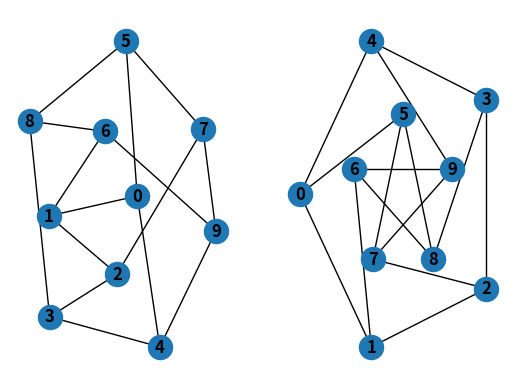
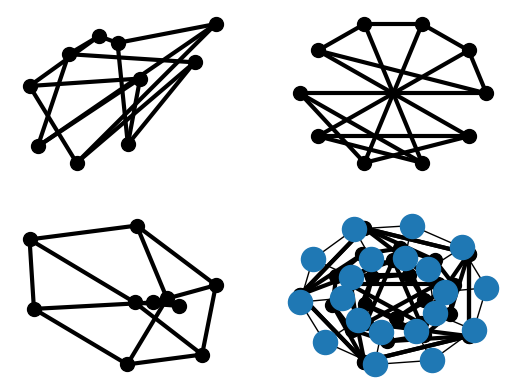

Reproduce these figures in Python, in order. (Note: this script raises an exception after producing the figures.)
#!/usr/bin/env python3

#-------------------------------------------------------------------------------


print ("\n")
print ("..... 01 .... \n")

import sys
#sys.path.append ("../networkx-networkx-2.8.8")

print ("sys.path = ",  sys.path)

print ("..... 02 .... \n")

import os
print (os.environ.get ('PYTHONPATH', ''))

#exit ()
#__path__.append(os.path.join(os.path.dirname(__file__), "utils"))

print ("..... 03 .... \n")

#exit ()

#-------------------------------------------------------------------------------
# ## Tutorial
#
# This guide can help you start working with NetworkX.
#
# ### Creating a graph
#
# Create an empty graph with no nodes and no edges.

import networkx as nx
G = nx.Graph()

#exit ()


# By definition, a `Graph` is a collection of nodes (vertices) along with
# identified pairs of nodes (called edges, links, etc).  In NetworkX, nodes can
# be any [hashable](https://docs.python.org/3/glossary.html#term-hashable) object e.g., a text string, an image, an XML object,
# another Graph, a customized node object, etc.
#
# # Nodes
#
# The graph `G` can be grown in several ways.  NetworkX includes many
# graph generator functions and
# facilities to read and write graphs in many formats.
# To get started though we’ll look at simple manipulations.  You can add one node
# at a time,

G.add_node(1)

# or add nodes from any [iterable](https://docs.python.org/3/glossary.html#term-iterable) container, such as a list

G.add_nodes_from([2, 3])

# You can also add nodes along with node
# attributes if your container yields 2-tuples of the form
# `(node, node_attribute_dict)`:
#
# ```
# >>> G.add_nodes_from([
# ...     (4, {"color": "red"}),
# ...     (5, {"color": "green"}),
# ... ])
# ```
#
# Node attributes are discussed further below.
#
# Nodes from one graph can be incorporated into another:

H = nx.path_graph(10)
G.add_nodes_from(H)

# `G` now contains the nodes of `H` as nodes of `G`.
# In contrast, you could use the graph `H` as a node in `G`.

G.add_node(H)

# The graph `G` now contains `H` as a node.  This flexibility is very powerful as
# it allows graphs of graphs, graphs of files, graphs of functions and much more.
# It is worth thinking about how to structure your application so that the nodes
# are useful entities.  Of course you can always use a unique identifier in `G`
# and have a separate dictionary keyed by identifier to the node information if
# you prefer.
#
# # Edges
#
# `G` can also be grown by adding one edge at a time,

G.add_edge(1, 2)
e = (2, 3)
G.add_edge(*e)  # unpack edge tuple*

# by adding a list of edges,

G.add_edges_from([(1, 2), (1, 3)])

# or by adding any ebunch of edges.  An *ebunch* is any iterable
# container of edge-tuples.  An edge-tuple can be a 2-tuple of nodes or a 3-tuple
# with 2 nodes followed by an edge attribute dictionary, e.g.,
# `(2, 3, {'weight': 3.1415})`.  Edge attributes are discussed further
# below.

G.add_edges_from(H.edges)

# There are no complaints when adding existing nodes or edges. For example,
# after removing all nodes and edges,

G.clear()

# we add new nodes/edges and NetworkX quietly ignores any that are
# already present.

G.add_edges_from([(1, 2), (1, 3)])
G.add_node(1)
G.add_edge(1, 2)
G.add_node("spam")        # adds node "spam"
G.add_nodes_from("spam")  # adds 4 nodes: 's', 'p', 'a', 'm'
G.add_edge(3, 'm')

# At this stage the graph `G` consists of 8 nodes and 3 edges, as can be seen by:

G.number_of_nodes()
G.number_of_edges()

DG = nx.DiGraph()
DG.add_edge(2, 1)   # adds the nodes in order 2, 1
DG.add_edge(1, 3)
DG.add_edge(2, 4)
DG.add_edge(1, 2)
assert list(DG.successors(2)) == [1, 4]
assert list(DG.edges) == [(2, 1), (2, 4), (1, 3), (1, 2)]

# # Examining elements of a graph
#
# We can examine the nodes and edges. Four basic graph properties facilitate
# reporting: `G.nodes`, `G.edges`, `G.adj` and `G.degree`.  These
# are set-like views of the nodes, edges, neighbors (adjacencies), and degrees
# of nodes in a graph. They offer a continually updated read-only view into
# the graph structure. They are also dict-like in that you can look up node
# and edge data attributes via the views and iterate with data attributes
# using methods `.items()`, `.data()`.
# If you want a specific container type instead of a view, you can specify one.
# Here we use lists, though sets, dicts, tuples and other containers may be
# better in other contexts.

list(G.nodes)
list(G.edges)
list(G.adj[1])  # or list(G.neighbors(1))
G.degree[1]  # the number of edges incident to 1

# One can specify to report the edges and degree from a subset of all nodes
# using an nbunch. An *nbunch* is any of: `None` (meaning all nodes),
# a node, or an iterable container of nodes that is not itself a node in the
# graph.

G.edges([2, 'm'])
G.degree([2, 3])

# # Removing elements from a graph
#
# One can remove nodes and edges from the graph in a similar fashion to adding.
# Use methods
# `Graph.remove_node()`,
# `Graph.remove_nodes_from()`,
# `Graph.remove_edge()`
# and
# `Graph.remove_edges_from()`, e.g.

G.remove_node(2)
G.remove_nodes_from("spam")
list(G.nodes)
G.remove_edge(1, 3)

# # Using the graph constructors
#
# Graph objects do not have to be built up incrementally - data specifying
# graph structure can be passed directly to the constructors of the various
# graph classes.
# When creating a graph structure by instantiating one of the graph
# classes you can specify data in several formats.

G.add_edge(1, 2)
H = nx.DiGraph(G)  # create a DiGraph using the connections from G
list(H.edges())
edgelist = [(0, 1), (1, 2), (2, 3)]
H = nx.Graph(edgelist)  # create a graph from an edge list
list(H.edges())
adjacency_dict = {0: (1, 2), 1: (0, 2), 2: (0, 1)}
H = nx.Graph(adjacency_dict)  # create a Graph dict mapping nodes to nbrs
list(H.edges())

# # What to use as nodes and edges
#
# You might notice that nodes and edges are not specified as NetworkX
# objects.  This leaves you free to use meaningful items as nodes and
# edges. The most common choices are numbers or strings, but a node can
# be any hashable object (except `None`), and an edge can be associated
# with any object `x` using `G.add_edge(n1, n2, object=x)`.
#
# As an example, `n1` and `n2` could be protein objects from the RCSB Protein
# Data Bank, and `x` could refer to an XML record of publications detailing
# experimental observations of their interaction.
#
# We have found this power quite useful, but its abuse
# can lead to surprising behavior unless one is familiar with Python.
# If in doubt, consider using `convert_node_labels_to_integers()` to obtain
# a more traditional graph with integer labels.
#
# # Accessing edges and neighbors
#
# In addition to the views `Graph.edges`, and `Graph.adj`,
# access to edges and neighbors is possible using subscript notation.

G = nx.Graph([(1, 2, {"color": "yellow"})])
G[1]  # same as G.adj[1]
G[1][2]
G.edges[1, 2]

# You can get/set the attributes of an edge using subscript notation
# if the edge already exists.

G.add_edge(1, 3)
G[1][3]['color'] = "blue"
G.edges[1, 2]['color'] = "red"
G.edges[1, 2]

# Fast examination of all (node, adjacency) pairs is achieved using
# `G.adjacency()`, or `G.adj.items()`.
# Note that for undirected graphs, adjacency iteration sees each edge twice.

FG = nx.Graph()
FG.add_weighted_edges_from([(1, 2, 0.125), (1, 3, 0.75), (2, 4, 1.2), (3, 4, 0.375)])
for n, nbrs in FG.adj.items():
   for nbr, eattr in nbrs.items():
       wt = eattr['weight']
       if wt < 0.5: print(f"({n}, {nbr}, {wt:.3})")

# Convenient access to all edges is achieved with the edges property.

for (u, v, wt) in FG.edges.data('weight'):
    if wt < 0.5:
        print(f"({u}, {v}, {wt:.3})")

# # Adding attributes to graphs, nodes, and edges
#
# Attributes such as weights, labels, colors, or whatever Python object you like,
# can be attached to graphs, nodes, or edges.
#
# Each graph, node, and edge can hold key/value attribute pairs in an associated
# attribute dictionary (the keys must be hashable).  By default these are empty,
# but attributes can be added or changed using `add_edge`, `add_node` or direct
# manipulation of the attribute dictionaries named `G.graph`, `G.nodes`, and
# `G.edges` for a graph `G`.
#
# ## Graph attributes
#
# Assign graph attributes when creating a new graph

G = nx.Graph(day="Friday")
G.graph

# Or you can modify attributes later

G.graph['day'] = "Monday"
G.graph

# # Node attributes
#
# Add node attributes using `add_node()`, `add_nodes_from()`, or `G.nodes`

G.add_node(1, time='5pm')
G.add_nodes_from([3], time='2pm')
G.nodes[1]
G.nodes[1]['room'] = 714
G.nodes.data()

# Note that adding a node to `G.nodes` does not add it to the graph, use
# `G.add_node()` to add new nodes. Similarly for edges.
#
# # Edge Attributes
#
# Add/change edge attributes using `add_edge()`, `add_edges_from()`,
# or subscript notation.

G.add_edge(1, 2, weight=4.7 )
G.add_edges_from([(3, 4), (4, 5)], color='red')
G.add_edges_from([(1, 2, {'color': 'blue'}), (2, 3, {'weight': 8})])
G[1][2]['weight'] = 4.7
G.edges[3, 4]['weight'] = 4.2

# The special attribute `weight` should be numeric as it is used by
# algorithms requiring weighted edges.
#
#  Directed graphs
#
# The `DiGraph` class provides additional methods and properties specific
# to directed edges, e.g.,
# `DiGraph.out_edges`, `DiGraph.in_degree`,
# `DiGraph.predecessors`, `DiGraph.successors` etc.
# To allow algorithms to work with both classes easily, the directed versions of
# `neighbors` is equivalent to
# `successors` while `degree` reports the sum
# of `in_degree` and `out_degree` even though that may feel inconsistent at times.

DG = nx.DiGraph()
DG.add_weighted_edges_from([(1, 2, 0.5), (3, 1, 0.75)])
DG.out_degree(1, weight='weight')
DG.degree(1, weight='weight')
list(DG.successors(1))
list(DG.neighbors(1))

# Some algorithms work only for directed graphs and others are not well
# defined for directed graphs.  Indeed the tendency to lump directed
# and undirected graphs together is dangerous.  If you want to treat
# a directed graph as undirected for some measurement you should probably
# convert it using `Graph.to_undirected()` or with

H = nx.Graph(G)  # create an undirected graph H from a directed graph G

# # Multigraphs
#
# NetworkX provides classes for graphs which allow multiple edges
# between any pair of nodes.  The `MultiGraph` and
# `MultiDiGraph`
# classes allow you to add the same edge twice, possibly with different
# edge data.  This can be powerful for some applications, but many
# algorithms are not well defined on such graphs.
# Where results are well defined,
# e.g., `MultiGraph.degree()` we provide the function.  Otherwise you
# should convert to a standard graph in a way that makes the measurement
# well defined.

MG = nx.MultiGraph()
MG.add_weighted_edges_from([(1, 2, 0.5), (1, 2, 0.75), (2, 3, 0.5)])
dict(MG.degree(weight='weight'))
GG = nx.Graph()
for n, nbrs in MG.adjacency():
   for nbr, edict in nbrs.items():
       minvalue = min([d['weight'] for d in edict.values()])
       GG.add_edge(n, nbr, weight = minvalue)

nx.shortest_path(GG, 1, 3)

# # Graph generators and graph operations
#
# In addition to constructing graphs node-by-node or edge-by-edge, they
# can also be generated by
#
# ## 1. Applying classic graph operations, such as:
#
# ## 2. Using a call to one of the classic small graphs, e.g.,
#
# ## 3. Using a (constructive) generator for a classic graph, e.g.,
#
# like so:

K_5 = nx.complete_graph(5)
K_3_5 = nx.complete_bipartite_graph(3, 5)
barbell = nx.barbell_graph(10, 10)
lollipop = nx.lollipop_graph(10, 20)

# # 4. Using a stochastic graph generator, e.g,
#
# like so:

er = nx.erdos_renyi_graph(100, 0.15)
ws = nx.watts_strogatz_graph(30, 3, 0.1)
ba = nx.barabasi_albert_graph(100, 5)
red = nx.random_lobster(100, 0.9, 0.9)

# # 5. Reading a graph stored in a file using common graph formats
#
# NetworkX supports many popular formats, such as edge lists, adjacency lists,
# GML, GraphML, LEDA and others.

nx.write_gml(red, "path.to.file")
mygraph = nx.read_gml("path.to.file")

# For details on graph formats see Reading and writing graphs
# and for graph generator functions see Graph generators
#
#  Analyzing graphs
#
# The structure of `G` can be analyzed using various graph-theoretic
# functions such as:

G = nx.Graph()
G.add_edges_from([(1, 2), (1, 3)])
G.add_node("spam")       # adds node "spam"
list(nx.connected_components(G))
sorted(d for n, d in G.degree())
nx.clustering(G)

# Some functions with large output iterate over (node, value) 2-tuples.
# These are easily stored in a [dict](https://docs.python.org/3/library/stdtypes.html#dict) structure if you desire.

sp = dict(nx.all_pairs_shortest_path(G))
sp[3]

# See Algorithms for details on graph algorithms
# supported.
#
# # Drawing graphs
#
# NetworkX is not primarily a graph drawing package but basic drawing with
# Matplotlib as well as an interface to use the open source Graphviz software
# package are included.  These are part of the networkx.drawing
# module and will be imported if possible.
#
# First import Matplotlib’s plot interface (pylab works too)

import matplotlib.pyplot as plt

# To test if the import of `nx_pylab` was successful draw `G`
# using one of

G = nx.petersen_graph()
subax1 = plt.subplot(121)
nx.draw(G, with_labels=True, font_weight='bold')
subax2 = plt.subplot(122)
nx.draw_shell(G, nlist=[range(5, 10), range(5)], with_labels=True, font_weight='bold')

# when drawing to an interactive display.  Note that you may need to issue a
# Matplotlib

plt.show()

# command if you are not using matplotlib in interactive mode.

options = {
    'node_color': 'black',
    'node_size': 100,
    'width': 3,
}
subax1 = plt.subplot(221)
nx.draw_random(G, **options)
subax2 = plt.subplot(222)
nx.draw_circular(G, **options)
subax3 = plt.subplot(223)
nx.draw_spectral(G, **options)
subax4 = plt.subplot(224)
nx.draw_shell(G, nlist=[range(5,10), range(5)], **options)

# You can find additional options via `draw_networkx()` and
# layouts via the `layout module`.
# You can use multiple shells with `draw_shell()`.

G = nx.dodecahedral_graph()
shells = [[2, 3, 4, 5, 6], [8, 1, 0, 19, 18, 17, 16, 15, 14, 7], [9, 10, 11, 12, 13]]
nx.draw_shell(G, nlist=shells, **options)

# To save drawings to a file, use, for example

nx.draw(G)
plt.savefig("path.png")

# This function writes to the file `path.png` in the local directory. If Graphviz and
# PyGraphviz or pydot, are available on your system, you can also use
# `networkx.drawing.nx_agraph.graphviz_layout` or
# `networkx.drawing.nx_pydot.graphviz_layout` to get the node positions, or write
# the graph in dot format for further processing.

from networkx.drawing.nx_pydot import write_dot
pos = nx.nx_agraph.graphviz_layout(G)
nx.draw(G, pos=pos)
write_dot(G, 'file.dot')

# See Drawing for additional details.
